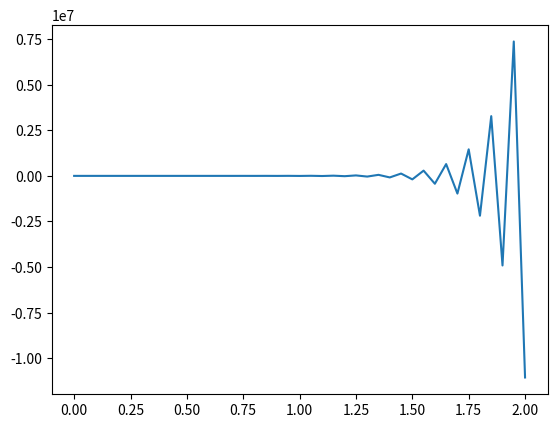
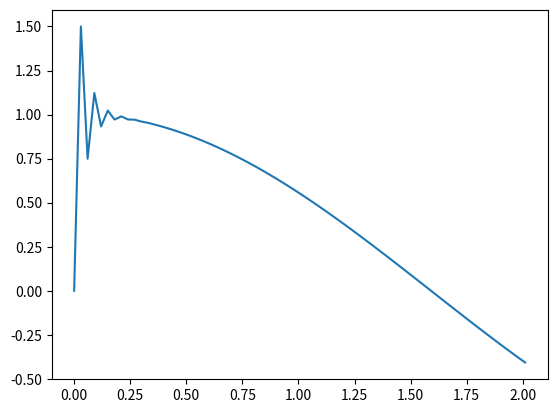
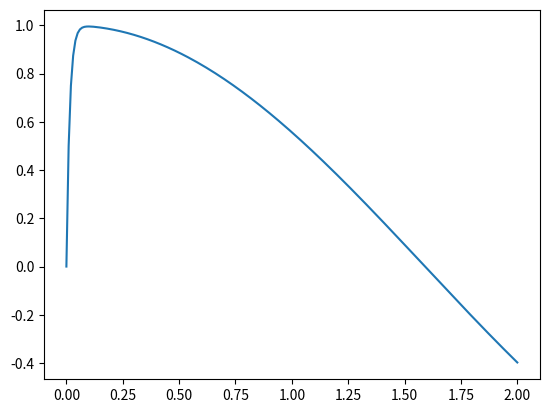
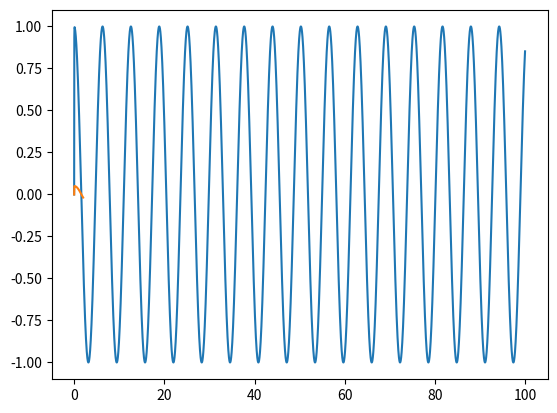
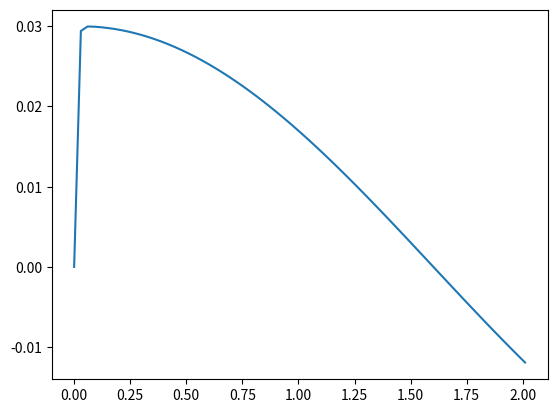
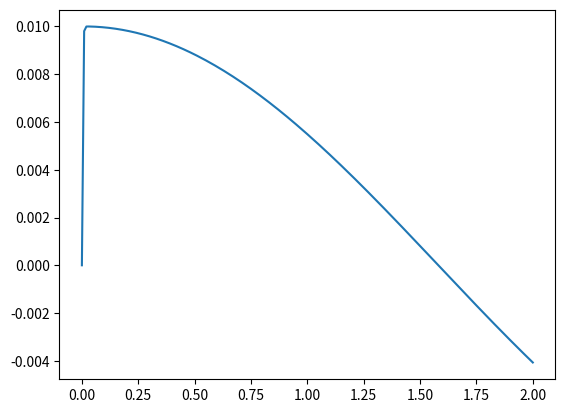
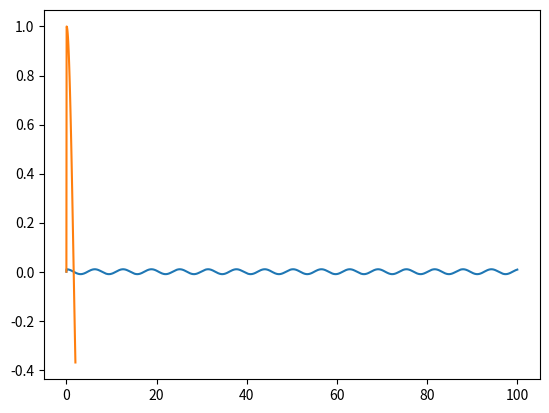
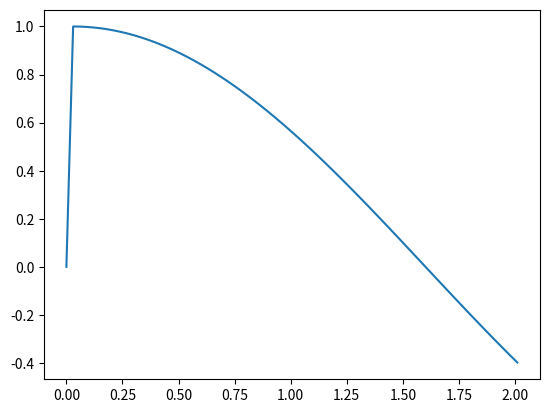
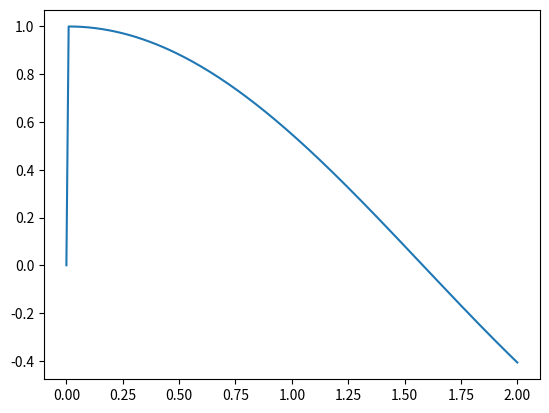
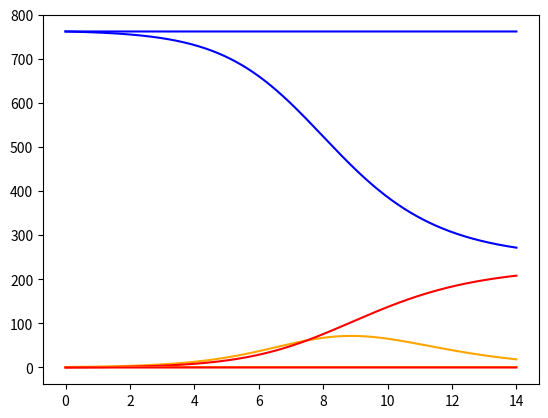
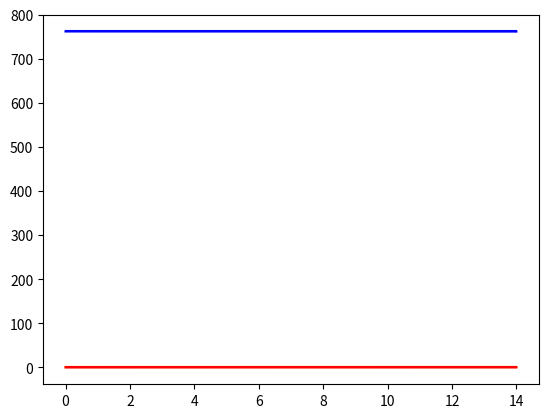
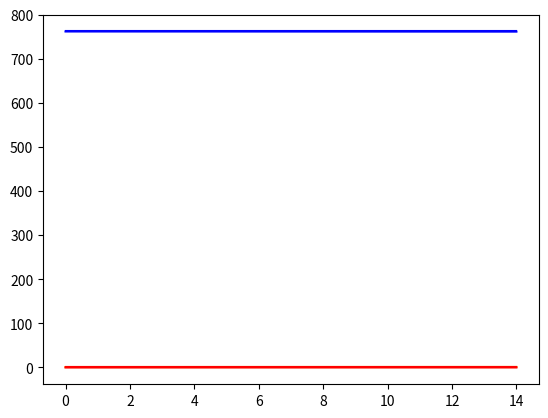
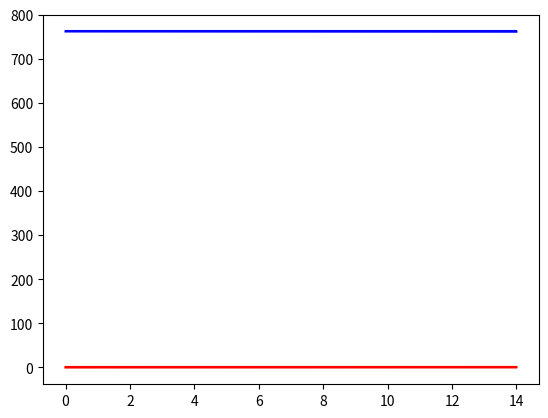
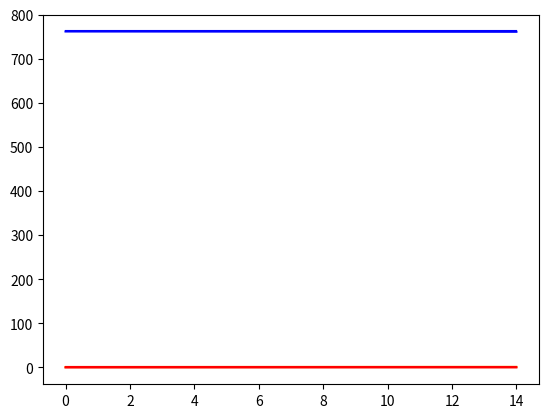
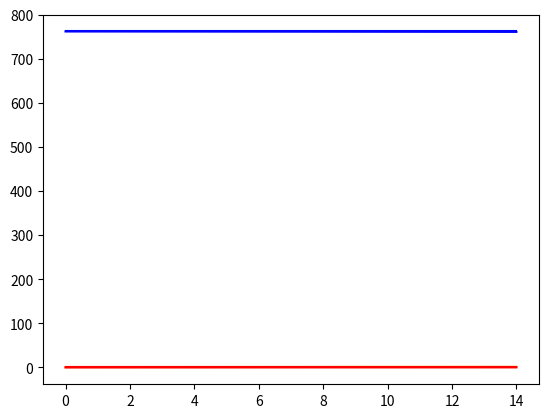
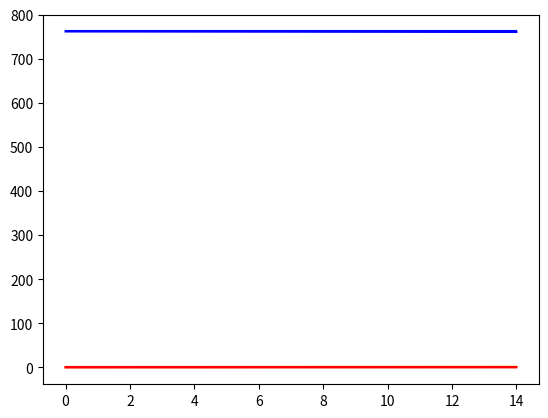

Reproduce these figures in Python, in order.
import numpy as np
import matplotlib.pyplot as plt
import math as m
import scipy.optimize as s

#Exercice 2

#euler explicite

#Je prepare les pas
p={0:0.05,1:0.03,2:0.01}
#J'execute euler explicite avec les differents pas
for j in range (3):
    X=np.arange(0,2+p[j],p[j]) #vecteur des temps
    Y=np.zeros(len(X)) #future vecteur des solutions
    Y[0]=0 #ligne inutile dans ce cas
    for i in range(len(X)-1):
        Y[i+1]=Y[i]-50*p[j]*(Y[i]-m.cos(X[i]))
    plt.figure(j)
    plt.plot(X,Y)
    plt.show()
#La solution explose pour un pas grand mais converge pour un pas inférieur à 0.02. (convergence conditionelle)

#le meme test entre 0 et 100
X4=np.arange(0,100+0.01,0.01)
Y4=np.zeros(len(X4))
Y4[0]=0 
for i in range(len(X4)-1):
    Y4[i+1]=Y4[i]-50*0.01*(Y4[i]-m.cos(X4[i]))
plt.figure(4)
plt.plot(X4,Y4)
plt.show()


#euler implicite sans Newton

for j in range (3):
    X=np.arange(0,2+p[j],p[j]) #vecteur des temps
    Y=np.zeros(len(X)) #future vecteur des solutions
    Y[0]=0 #ligne inutile dans ce cas
    for i in range(len(X)-1):
        Y[i+1]=(Y[i]+50*p[j]*m.cos(X[i]))/51
    plt.figure(j+4)
    plt.plot(X,Y)
    plt.show()

#le meme test entre 0 et 100
X4=np.arange(0,100+0.01,0.01)
Y4=np.zeros(len(X4))
Y4[0]=0 
for i in range(len(X4)-1):
    Y4[i+1]=(Y4[i]+50*0.01*m.cos(X4[i]))/51
plt.figure(8)
plt.plot(X4,Y4)
plt.show()

#euler implicite avec Newton


for j in range (3):
    X=np.arange(0,2+p[j],p[j])
    Y=np.zeros(len(X))
    Y[0]=0 
    for i in range(len(X)-1):
        Y[i+1]=s.newton(lambda z:-50*(z-m.cos(X[i])),Y[i])
    plt.figure(j+8)
    plt.plot(X,Y)
    plt.show()

#Exercice 3

#initialisation des valeurs connues
S0=762
I0=1
R0=0
r=0.00218
a=0.44036
T=14

#euler explicite

#vecteur temps
X=np.linspace(0,14,1400)
#matrice de valeurs S,I,R (respectivement contenues dans les colones 0,1,2)
Y=np.zeros((len(X),3))
#initialistion du vecteur solution
Y[0,0]=S0
Y[0,1]=I0
Y[0,2]=R0
pas=X[3]-X[2]
for i in range(len(X)-1):
    Y[i+1,0]=Y[i,0]+pas*(-r*Y[i,0]*Y[i,1])
    Y[i+1,1]=Y[i,1]+pas*(r*Y[i,0]*Y[i,1]-Y[i,1])
    Y[i+1,2]=Y[i,2]+pas*(a*Y[i,1])
#couleurs
c={0:'blue',1:'orange',2:'red'} #respectivement S I et R

plt.figure(49)
for i in range (3):
    plt.plot(X,Y[:,i],color=c[i])
plt.show()

#2
n=[14,20,30,40,50,60,70,80,90,100]

for i in range(len(n)):
    X=np.linspace(0,14,n[i])
    #matrice de valeurs S,I,R (respectivement contenues dans les colones 1,2,3)
    Y=np.zeros((len(X),3))
    #initialistion 
    Y[0,0]=S0
    Y[0,1]=I0
    Y[0,2]=R0
    nmbr=0
    for i in range(len(X)-1):
        Y[i+1,0]=Y[i,0]+pas*(-r*Y[i,0]*Y[i,1])
        Y[i+1,1]=Y[i,1]+pas*(r*Y[i,0]*Y[i,1]-Y[i,1])
        Y[i+1,2]=Y[i,2]+pas*(a*Y[i,1])
        #J'ai choisi d'utiliser la variable nombre pour compter le nombre de fois où la somme est differente de S0+I0+R0
        test=Y[i,0]+Y[i,1]+Y[i,2]
        if(test!=S0+I0+R0):
            nmbr=+1
    
    #ATTENTION beacoup de graphs
    plt.figure(i+50)
    for i in range (3):
        plt.plot(X,Y[:,i],color=c[i])
    plt.show()
    print(nmbr)


#on voit que Sn+In+Rn=S0+I0+R0 donc la verification numerique est ok


#euler implicite

#vecteur temps
X=np.linspace(0,14,1400)
#matrice de valeurs S,I,R (respectivement contenues dans les colones 0,1,2)
Y=np.zeros((len(X),3))
#initialistion du vecteur solution
Y[0,0]=S0
Y[0,1]=I0
Y[0,2]=R0
pas=X[3]-X[2]
for i in range(len(X)-1):
    Y[i+1,2]=s.newton(lambda z: a*z,Y[i,2],lambda zprime: zprime) #Je commence avec R cette fois
    Y[i+1,1]=s.newton(lambda z3: r*Y[i+1,2]*z3 - a*Y[i+1,2],Y[i,1],lambda zprime3: r*Y[i+1,2]) #I
    Y[i+1,0]=s.newton(lambda z2: -r*Y[i+1,2]*z2,Y[i,0],lambda zprime2: -r*Y[i+1,2] ) #S
    

plt.figure(49)
for i in range (3):
    plt.plot(X,Y[:,i],color=c[i])
plt.show()

#2
n=[14,20,30,40,50,60,70,80,90,100]

for i in range(len(n)):
    X=np.linspace(0,14,n[i])
    #matrice de valeurs S,I,R (respectivement contenues dans les colones 1,2,3)
    Y=np.zeros((len(X),3))
    #initialistion 
    Y[0,0]=S0
    Y[0,1]=I0
    Y[0,2]=R0
    nmbr=0
    for i in range(len(X)-1):
        Y[i+1,2]=s.newton(lambda z: a*z,Y[i,2],lambda zprime: zprime) #Je commence avec R cette fois pour l'utiliser pour le calcul de S et I
        Y[i+1,1]=s.newton(lambda z3: r*Y[i+1,2]*z3 - a*Y[i+1,2],Y[i,1],lambda zprime3: r*Y[i+1,2]) #I
        Y[i+1,0]=s.newton(lambda z2: -r*Y[i+1,2]*z2,Y[i,0],lambda zprime2: -r*Y[i+1,2] ) #S
        #J'ai choisi d'utiliser la variable nombre pour compter le nombre de fois où la somme est differente de S0+I0+R0
        test=Y[i,0]+Y[i,1]+Y[i,2]
        if(test!=S0+I0+R0):
            nmbr=+1
    
    #ATTENTION beacoup de graphs
    plt.figure(i+50)
    for i in range (3):
        plt.plot(X,Y[:,i],color=c[i])
    plt.show()
    print(nmbr)


#on voit que Sn+In+Rn=S0+I0+R0 donc la verification numerique est ok